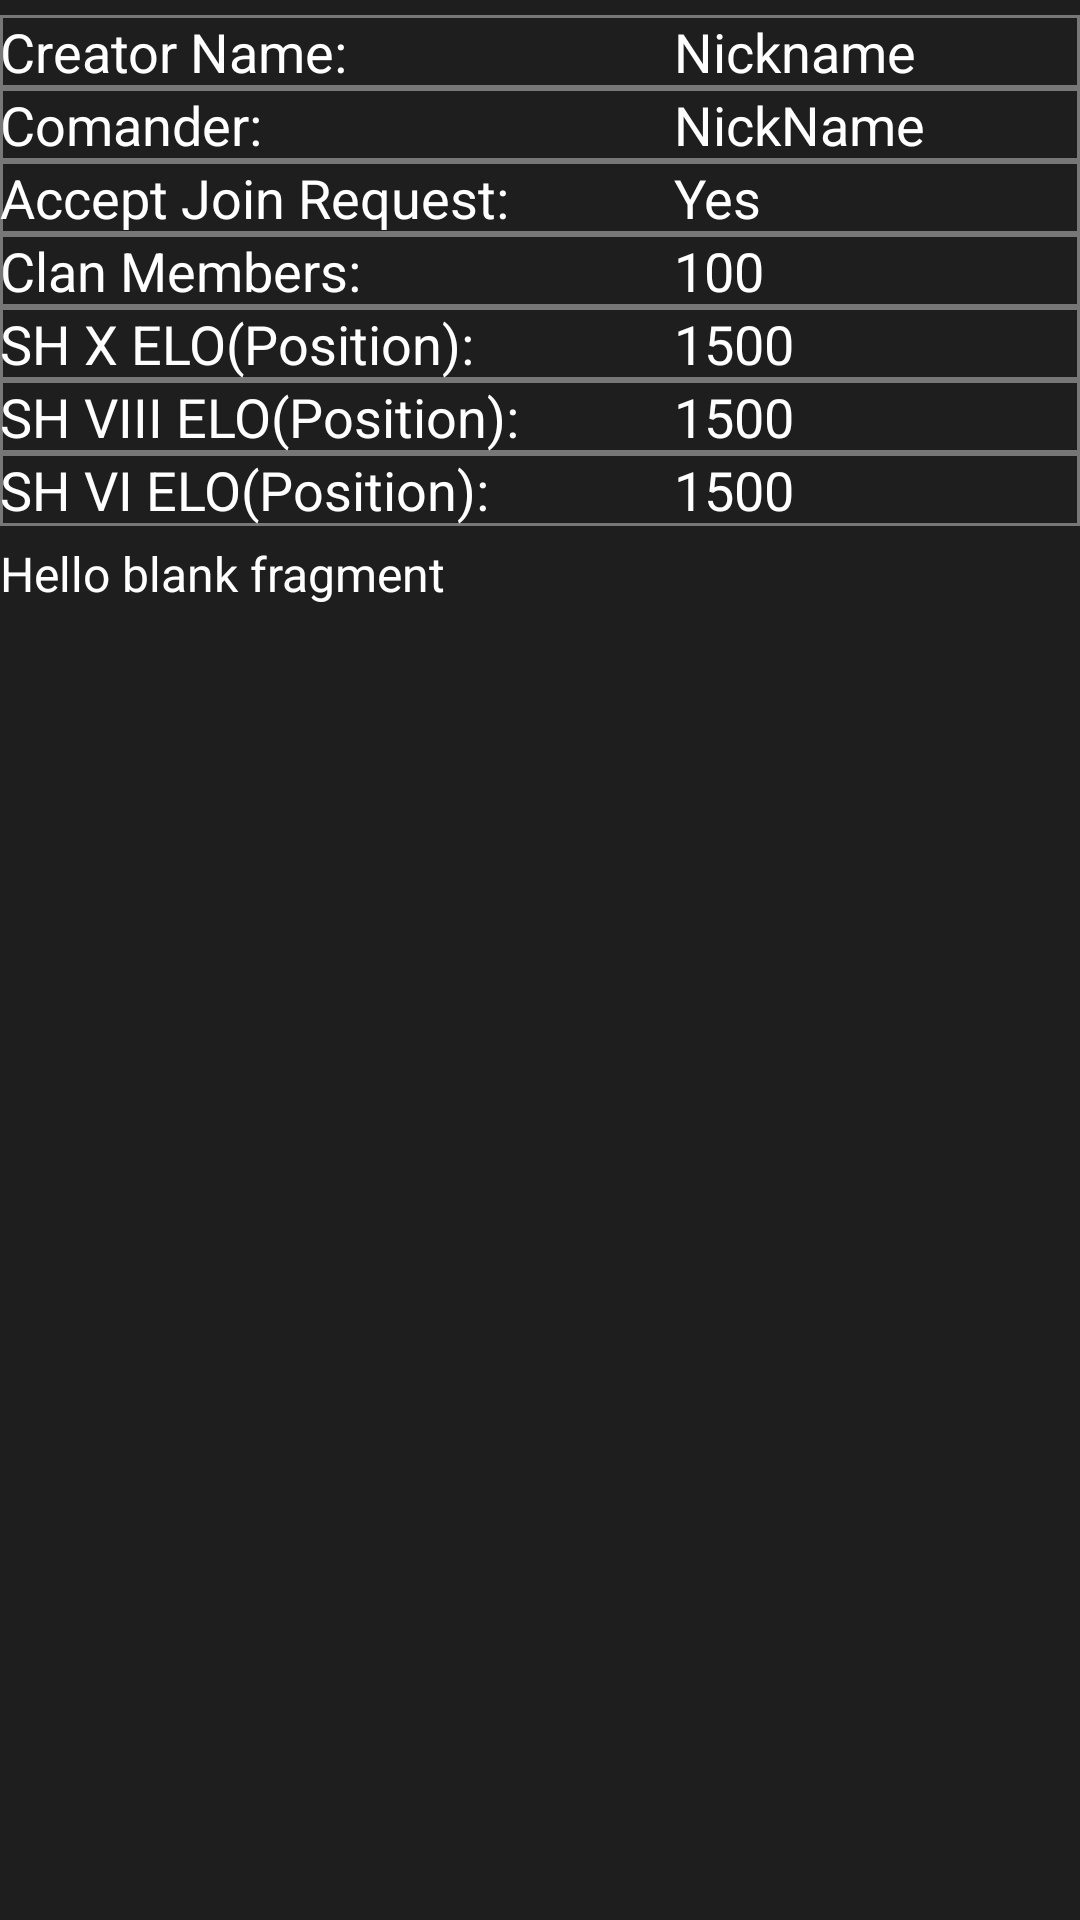

Reconstruct the res/layout file that produces this screen, plus the resources it refers to.
<!-- AndroidManifest.xml: application theme Theme.WotApp -->
<!-- res/layout/fragment_clan_description.xml -->
<FrameLayout xmlns:android="http://schemas.android.com/apk/res/android"
    xmlns:tools="http://schemas.android.com/tools"
    android:layout_width="match_parent"
    android:layout_height="match_parent"
    tools:context=".fragments.ClanDescriptionFragment">

    
    <ScrollView
        android:layout_width="match_parent"
        android:layout_height="match_parent"
        android:background="#1E1E1E">

        <LinearLayout
            android:layout_width="match_parent"
            android:layout_height="wrap_content"
            android:orientation="vertical">

            <TableLayout
                android:layout_width="match_parent"
                android:layout_height="match_parent"
                android:layout_marginTop="5sp"
                android:background="@drawable/border">

                <TableRow
                    android:layout_width="match_parent"
                    android:layout_height="match_parent"
                    android:background="@drawable/border">

                    <TextView
                        android:layout_width="wrap_content"
                        android:layout_height="wrap_content"
                        android:layout_weight="1"
                        android:text="Creator Name:"
                        android:textColor="#FFFFFF"
                        android:textSize="18sp" />

                    <TextView
                        android:id="@+id/creatorView"
                        android:layout_width="wrap_content"
                        android:layout_height="wrap_content"
                        android:layout_weight="1"
                        android:text="Nickname"
                        android:textColor="#FFFFFF"
                        android:textSize="18sp" />
                </TableRow>

                <TableRow
                    android:layout_width="match_parent"
                    android:layout_height="match_parent"
                    android:background="@drawable/border">

                    <TextView
                        android:layout_width="wrap_content"
                        android:layout_height="wrap_content"
                        android:layout_weight="1"
                        android:text="Comander:"
                        android:textColor="#FFFFFF"
                        android:textSize="18sp" />

                    <TextView
                        android:id="@+id/commanderView"
                        android:layout_width="wrap_content"
                        android:layout_height="wrap_content"
                        android:layout_weight="1"
                        android:text="NickName"
                        android:textColor="#FFFFFF"
                        android:textSize="18sp" />
                </TableRow>

                <TableRow
                    android:layout_width="match_parent"
                    android:layout_height="match_parent"
                    android:background="@drawable/border">

                    <TextView
                        android:id="@+id/textView16"
                        android:layout_width="wrap_content"
                        android:layout_height="wrap_content"
                        android:layout_weight="1"
                        android:text="Accept Join Request:"
                        android:textColor="#FFFFFF"
                        android:textSize="18sp" />

                    <TextView
                        android:id="@+id/joinRequestView"
                        android:layout_width="wrap_content"
                        android:layout_height="wrap_content"
                        android:layout_weight="1"
                        android:text="Yes"
                        android:textColor="#FFFFFF"
                        android:textSize="18sp" />
                </TableRow>

                <TableRow
                    android:layout_width="match_parent"
                    android:layout_height="match_parent"
                    android:background="@drawable/border">

                    <TextView
                        android:id="@+id/clanMembers"
                        android:layout_width="wrap_content"
                        android:layout_height="wrap_content"
                        android:layout_weight="1"
                        android:text="Clan Members:"
                        android:textColor="#FFFFFF"
                        android:textSize="18sp" />

                    <TextView
                        android:id="@+id/clanMembersCount"
                        android:layout_width="wrap_content"
                        android:layout_height="wrap_content"
                        android:layout_weight="1"
                        android:text="100"
                        android:textColor="#FFFFFF"
                        android:textSize="18sp" />

                </TableRow>

                <TableRow
                    android:layout_width="match_parent"
                    android:layout_height="match_parent"
                    android:background="@drawable/border">

                    <TextView
                        android:layout_width="wrap_content"
                        android:layout_height="wrap_content"
                        android:layout_weight="1"
                        android:text="SH X ELO(Position):"
                        android:textColor="#FFFFFF"
                        android:textSize="18sp" />

                    <TextView
                        android:id="@+id/sh10View"
                        android:layout_width="wrap_content"
                        android:layout_height="wrap_content"
                        android:layout_weight="1"
                        android:text="1500"
                        android:textColor="#FFFFFF"
                        android:textSize="18sp" />
                </TableRow>

                <TableRow
                    android:layout_width="match_parent"
                    android:layout_height="match_parent"
                    android:background="@drawable/border">

                    <TextView
                        android:layout_width="wrap_content"
                        android:layout_height="wrap_content"
                        android:layout_weight="1"
                        android:text="SH VIII ELO(Position):"
                        android:textColor="#FFFFFF"
                        android:textSize="18sp" />

                    <TextView
                        android:id="@+id/sh8View"
                        android:layout_width="wrap_content"
                        android:layout_height="wrap_content"
                        android:layout_weight="1"
                        android:text="1500"
                        android:textColor="#FFFFFF"
                        android:textSize="18sp" />
                </TableRow>

                <TableRow
                    android:layout_width="match_parent"
                    android:layout_height="match_parent"
                    android:background="@drawable/border">

                    <TextView
                        android:layout_width="wrap_content"
                        android:layout_height="wrap_content"
                        android:layout_weight="1"
                        android:text="SH VI ELO(Position):"
                        android:textColor="#FFFFFF"
                        android:textSize="18sp" />

                    <TextView
                        android:id="@+id/sh6View"
                        android:layout_width="wrap_content"
                        android:layout_height="wrap_content"
                        android:layout_weight="1"
                        android:text="1500"
                        android:textColor="#FFFFFF"
                        android:textSize="18sp" />
                </TableRow>
            </TableLayout>

            <TextView
                android:id="@+id/clanDesc"
                android:layout_width="match_parent"
                android:layout_height="match_parent"
                android:layout_marginTop="5sp"
                android:layout_marginBottom="60sp"
                android:text="@string/hello_blank_fragment"
                android:textColor="#FFFFFF"
                android:textSize="16sp" />

        </LinearLayout>
    </ScrollView>

</FrameLayout>
<!-- resources referenced by this layout -->
<resources>
  <!-- drawable border (drawable) -->
  <?xml version="1.0" encoding="utf-8"?>
  <shape
      xmlns:android="http://schemas.android.com/apk/res/android"
      android:shape= "rectangle">
      <solid android:color="#1E1E1E"/>
      <stroke android:width="1dp" android:color="#777777" />
  </shape>
  <string name="hello_blank_fragment">Hello blank fragment</string>
  <style name="Theme.WotApp" parent="Theme.MaterialComponents.DayNight.DarkActionBar">
          
          <item name="colorPrimary">@color/black</item>
          <item name="colorPrimaryVariant">@color/purple_700</item>
          <item name="colorOnPrimary">@color/white</item>
          
          <item name="colorSecondary">@color/teal_200</item>
          <item name="colorSecondaryVariant">@color/teal_700</item>
          <item name="colorOnSecondary">@color/black</item>
          
          <item name="android:statusBarColor" tools:targetApi="l">?attr/colorPrimaryVariant</item>
          
      </style>
  <color name="black">#FF000000</color>
  <color name="purple_700">#FF3700B3</color>
  <color name="white">#FFFFFFFF</color>
  <color name="teal_200">#FF03DAC5</color>
  <color name="teal_700">#FF018786</color>
</resources>
